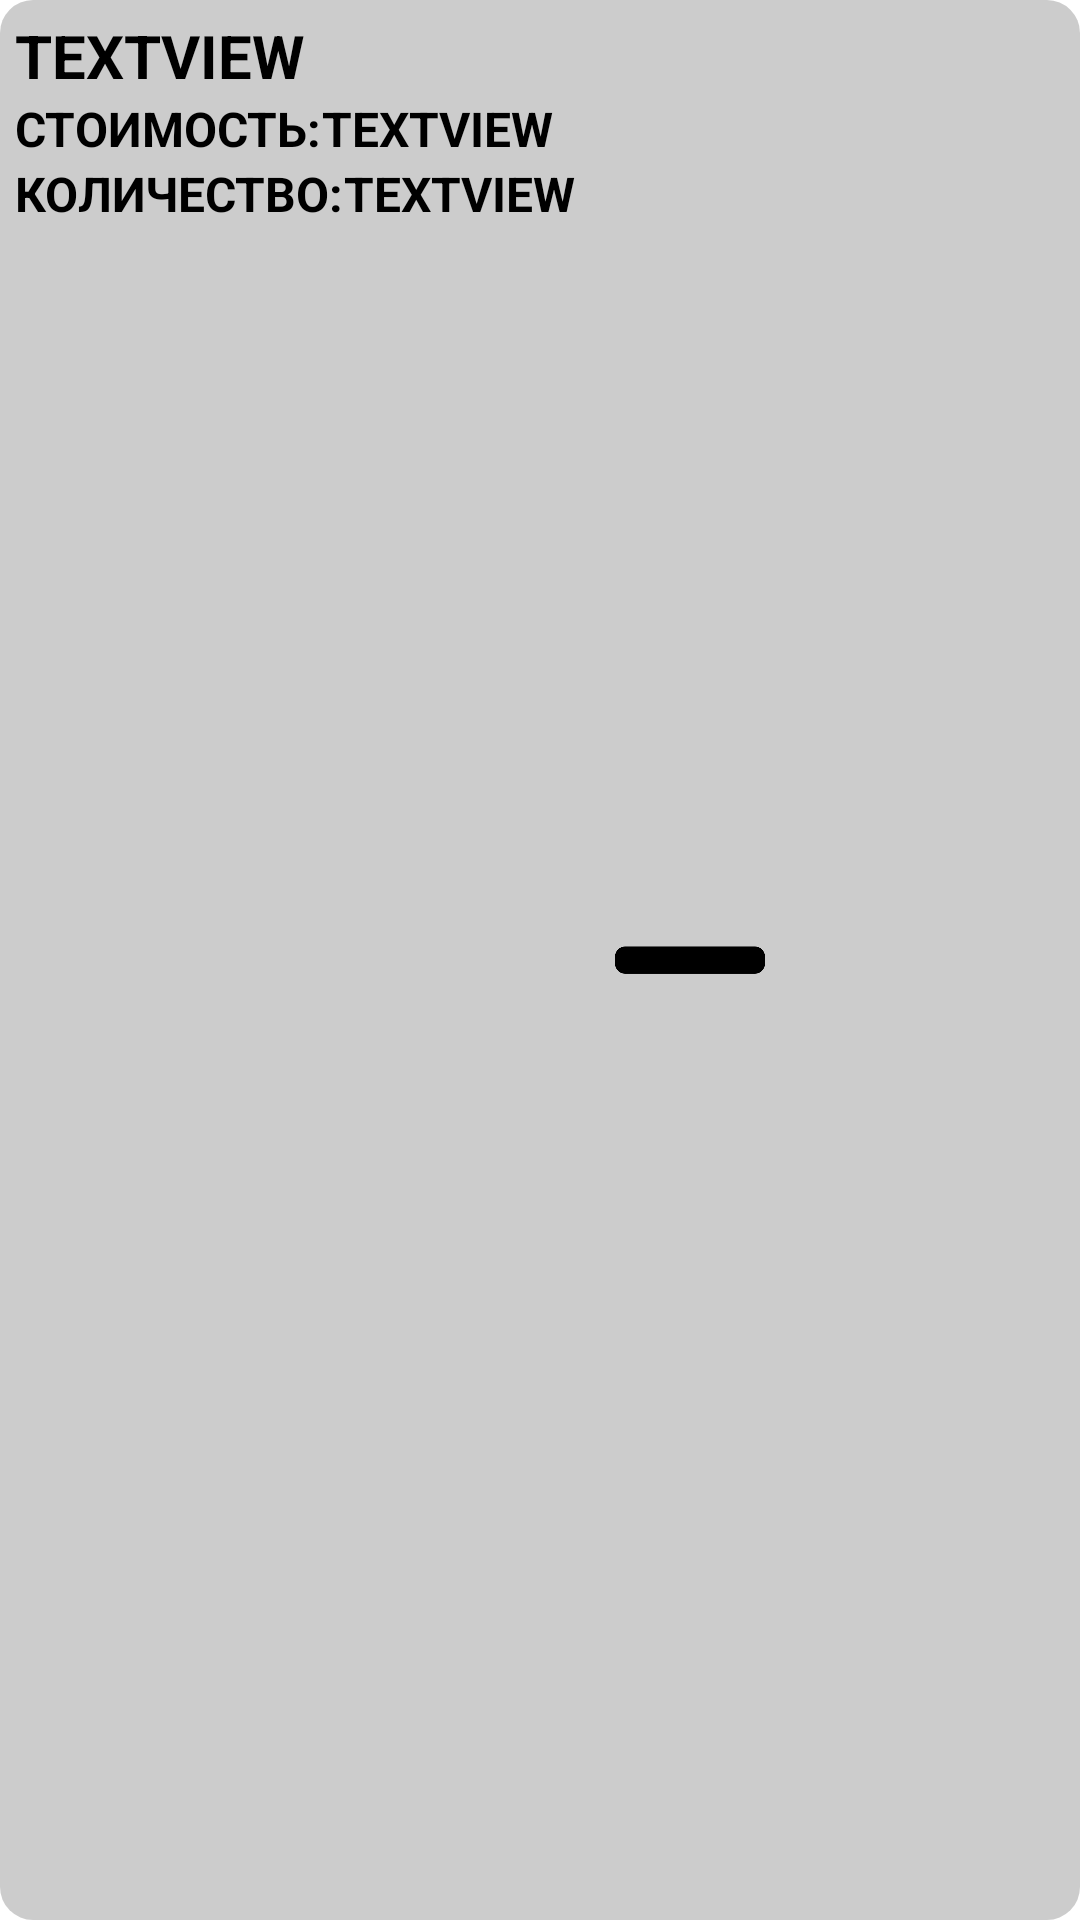

Layout XML and referenced resources for this Android screen:
<!-- AndroidManifest.xml: application theme Theme.TableGame -->
<!-- res/layout/added_item_button.xml -->
<?xml version="1.0" encoding="utf-8"?>
<LinearLayout xmlns:android="http://schemas.android.com/apk/res/android"
    xmlns:app="http://schemas.android.com/apk/res-auto"
    android:layout_width="260dp"
    android:layout_height="90dp"
    xmlns:tools="http://schemas.android.com/tools"
    android:layout_marginHorizontal="10dp"
    android:layout_marginVertical="5dp"
    android:background="@drawable/list_player_shape"
    android:gravity="start|center_vertical"
    android:orientation="horizontal">

    <LinearLayout
        android:layout_width="200dp"
        android:layout_height="match_parent"
        android:orientation="vertical">

        <TextView
            android:id="@+id/text_added_itemname"
            android:layout_width="match_parent"
            android:layout_height="wrap_content"
            android:text="TextView"
            android:textAllCaps="true"
            android:textColor="@color/black"
            android:textSize="20sp"
            android:textStyle="bold" />

        <LinearLayout
            android:layout_width="200dp"
            android:layout_height="wrap_content"
            android:orientation="horizontal">

            <TextView
                android:id="@+id/text_money_lbl"
                android:layout_width="wrap_content"
                android:layout_height="wrap_content"
                android:text="@string/lbl_item_cost"
                android:textAllCaps="true"
                android:textColor="@color/black"
                android:textSize="16sp"
                android:textStyle="bold" />

            <TextView
                android:id="@+id/text_added_itemcost"
                android:layout_width="match_parent"
                android:layout_height="wrap_content"
                android:text="TextView"
                android:textAllCaps="true"
                android:textColor="@color/black"
                android:textSize="16sp"
                android:textStyle="bold" />
        </LinearLayout>

        <LinearLayout
            android:layout_width="match_parent"
            android:layout_height="match_parent"
            android:orientation="horizontal">

            <TextView
                android:id="@+id/text_amount_lbl"
                android:layout_width="wrap_content"
                android:layout_height="wrap_content"
                android:text="@string/lbl_item_amount"
                android:textAllCaps="true"
                android:textColor="@color/black"
                android:textSize="16sp"
                android:textStyle="bold" />

            <TextView
                android:id="@+id/text_added_itemamount"
                android:layout_width="match_parent"
                android:layout_height="wrap_content"
                android:text="TextView"
                android:textAllCaps="true"
                android:textColor="@color/black"
                android:textSize="16sp"
                android:textStyle="bold" />
        </LinearLayout>

    </LinearLayout>

    <Button
        android:id="@+id/delete_player_button2"
        tools:text="delete button"
        android:layout_width="50dp"
        android:layout_height="50dp"
        android:background="@drawable/img_minus"
        android:backgroundTint="#000000"
        android:contentDescription="delete item button"
        android:gravity="right"
        app:iconTint="#000000" />

</LinearLayout>
<!-- resources referenced by this layout -->
<resources>
  <color name="black">#FF000000</color>
  <!-- drawable img_minus: png bitmap (drawable, 2178 bytes) -->
  <!-- drawable list_player_shape (drawable) -->
  <?xml version="1.0" encoding="utf-8"?>
  <shape xmlns:android="http://schemas.android.com/apk/res/android"
      android:shape="rectangle"   >
  
      <solid
          android:color="@color/black_transparent">
      </solid>
  
      <padding
          android:left="5dp"
          android:top="5dp"
          android:right="5dp"
          android:bottom="5dp"    >
      </padding>
  
      <corners
          android:radius="11dp"   >
      </corners>
  
  </shape>
  <string name="lbl_item_amount">Количество:</string>
  <string name="lbl_item_cost">Стоимость:</string>
  <style name="Theme.TableGame" parent="Theme.MaterialComponents.DayNight.DarkActionBar">
          
          <item name="colorPrimary">@color/black</item>
          <item name="colorPrimaryVariant">@color/black</item>
          <item name="colorOnPrimary">@color/white</item>
          
          <item name="colorSecondary">@color/teal_200</item>
          <item name="colorSecondaryVariant">@color/teal_700</item>
          <item name="colorOnSecondary">@color/black</item>
          
          <item name="android:statusBarColor">?attr/colorPrimaryVariant</item>
          
          <item name="windowActionBar">false</item>
          <item name="windowNoTitle">true</item>
          <item name="android:windowFullscreen">true</item>
      </style>
  <color name="black_transparent">#33000000</color>
  <color name="white">#FFFFFFFF</color>
  <color name="teal_200">#FF03DAC5</color>
  <color name="teal_700">#FF018786</color>
</resources>
